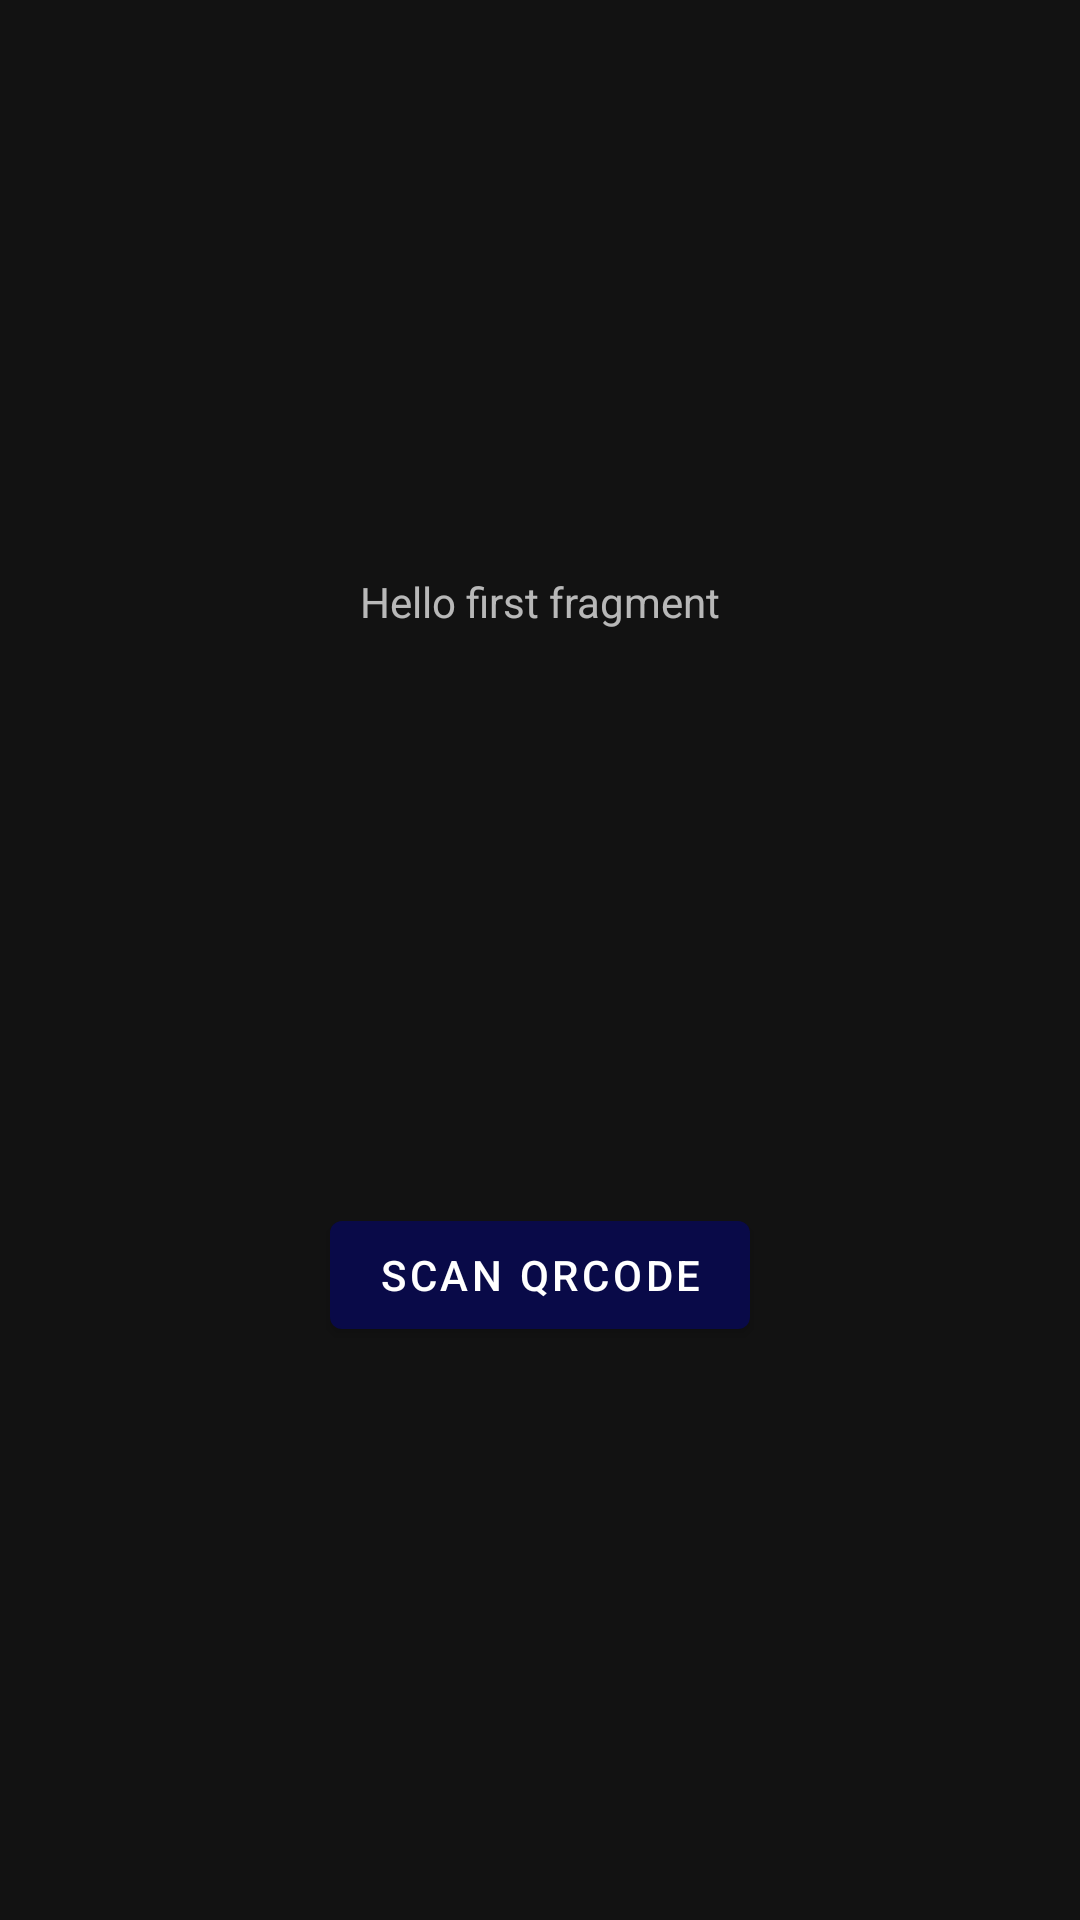

Reconstruct the res/layout file that produces this screen, plus the resources it refers to.
<!-- AndroidManifest.xml: application theme Theme.ClassOrcodeScan -->
<!-- res/layout/fragment_first.xml -->
<?xml version="1.0" encoding="utf-8"?>
<androidx.constraintlayout.widget.ConstraintLayout xmlns:android="http://schemas.android.com/apk/res/android"
    xmlns:app="http://schemas.android.com/apk/res-auto"
    xmlns:tools="http://schemas.android.com/tools"
    android:layout_width="match_parent"
    android:layout_height="match_parent"
    tools:context=".FirstFragment">

    <TextView
        android:id="@+id/textview_first"
        android:layout_width="wrap_content"
        android:layout_height="wrap_content"
        android:text="@string/hello_first_fragment"
        app:layout_constraintBottom_toTopOf="@id/button_first"
        app:layout_constraintEnd_toEndOf="parent"
        app:layout_constraintStart_toStartOf="parent"
        app:layout_constraintTop_toTopOf="parent" />

    <Button
        android:id="@+id/button_first"
        android:layout_width="wrap_content"
        android:layout_height="wrap_content"
        android:text="SCAN QRCODE"
        app:layout_constraintBottom_toBottomOf="parent"
        app:layout_constraintEnd_toEndOf="parent"
        app:layout_constraintStart_toStartOf="parent"
        app:layout_constraintTop_toBottomOf="@id/textview_first" />

</androidx.constraintlayout.widget.ConstraintLayout>
<!-- resources referenced by this layout -->
<resources>
  <string name="hello_first_fragment">Hello first fragment</string>
  <style name="Theme.ClassOrcodeScan" parent="Theme.MaterialComponents.NoActionBar">
          
          <item name="colorPrimary">@color/purple_500</item>
          <item name="colorPrimaryVariant">@color/purple_700</item>
          <item name="colorOnPrimary">@color/white</item>
          
          <item name="colorSecondary">@color/teal_200</item>
          <item name="colorSecondaryVariant">@color/teal_700</item>
          <item name="colorOnSecondary">@color/black</item>
          
          <item name="android:statusBarColor">?attr/colorPrimaryVariant</item>
          
      </style>
  <color name="purple_500">#090a48</color>
  <color name="purple_700">#090a48</color>
  <color name="white">#FFFFFFFF</color>
  <color name="teal_200">#FF03DAC5</color>
  <color name="teal_700">#FF018786</color>
  <color name="black">#FF000000</color>
</resources>
